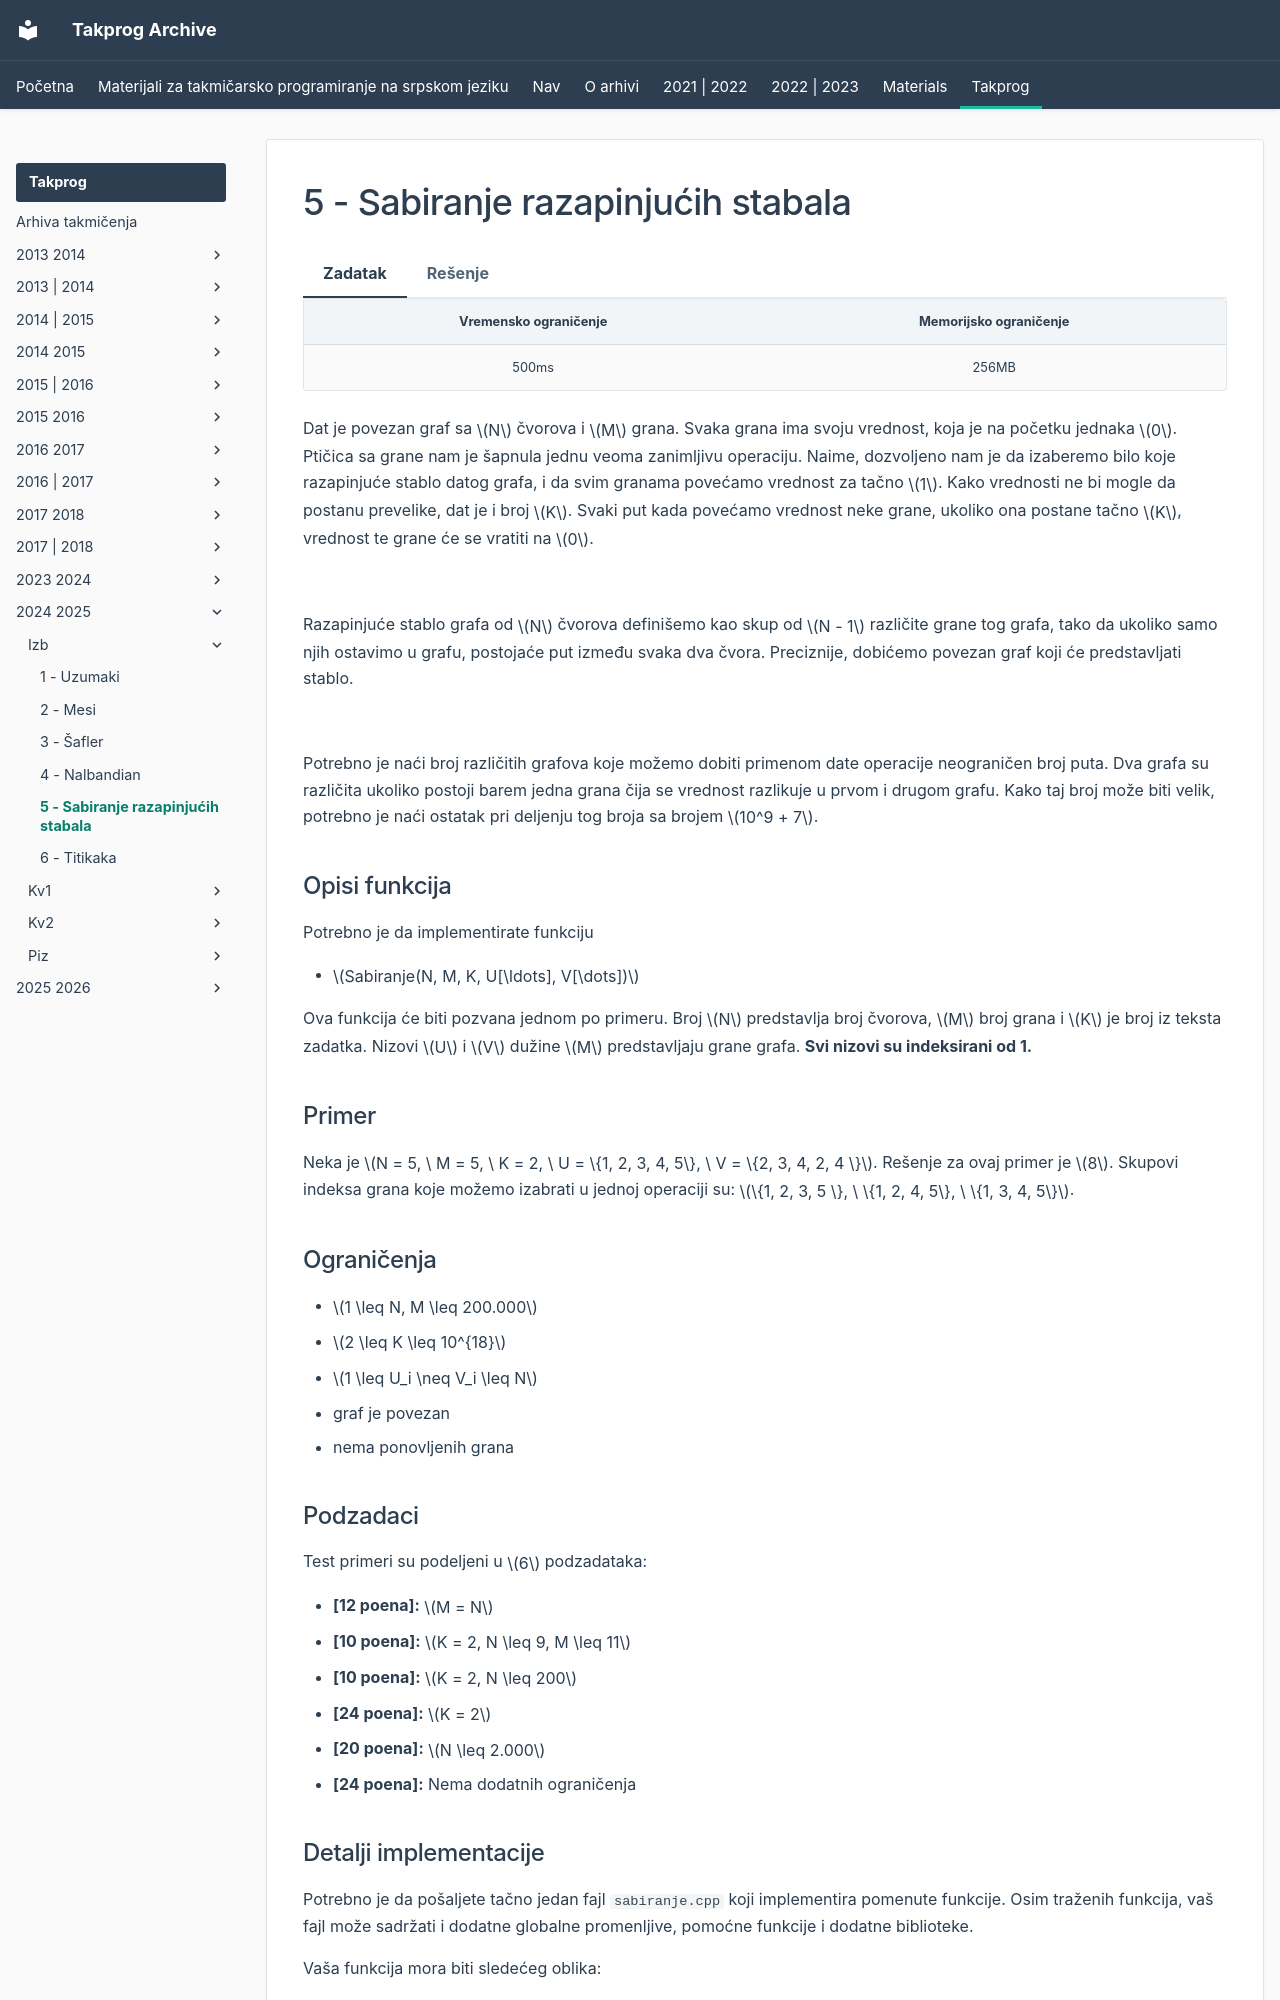

repository: FEDIKUS/takprog-arhiva · page: takprog/2024_2025/izb/05_sabiranje_razapinjucih_stabala/index.html · generator: mkdocs

---
hide:
  - toc
---

# 5 - Sabiranje razapinjućih stabala

=== "Zadatak"
	
	| Vremensko ograničenje | Memorijsko ograničenje |
	|:-:|:-:|
	| 500ms | 256MB |
	
	Dat je povezan graf sa $N$ čvorova i $M$ grana. Svaka grana ima svoju vrednost, koja je na početku jednaka $0$. Ptičica sa grane nam je šapnula jednu veoma zanimljivu operaciju. Naime, dozvoljeno nam je da izaberemo bilo koje razapinjuće stablo datog grafa, i da svim granama povećamo vrednost za tačno $1$. Kako vrednosti ne bi mogle da postanu prevelike, dat je i broj $K$. Svaki put kada povećamo vrednost neke grane, ukoliko ona postane tačno $K$, vrednost te grane će se vratiti na $0$.
	
	<br>
	
	Razapinjuće stablo grafa od $N$ čvorova definišemo kao skup od $N - 1$ različite grane tog grafa, tako da ukoliko samo njih ostavimo u grafu, postojaće put između svaka dva čvora. Preciznije, dobićemo povezan graf koji će predstavljati stablo.
	
	<br>
	
	Potrebno je naći broj različitih grafova koje možemo dobiti primenom date operacije neograničen broj puta. Dva grafa su različita ukoliko postoji barem jedna grana čija se vrednost razlikuje u prvom i drugom grafu. Kako taj broj može biti velik, potrebno je naći ostatak pri deljenju tog broja sa brojem $10^9 + 7$.
	
	## Opisi funkcija
	
	Potrebno je da implementirate funkciju 
	
	- $Sabiranje(N, M, K, U[\ldots], V[\dots])$
	
	Ova funkcija će biti pozvana jednom po primeru. Broj $N$ predstavlja broj čvorova, $M$ broj grana i $K$ je broj iz teksta zadatka. Nizovi $U$ i $V$  dužine $M$ predstavljaju grane grafa. **Svi nizovi su indeksirani od 1.**
	
	## Primer
	
	Neka je $N = 5, \ M = 5, \ K = 2, \ U = \{1, 2, 3, 4, 5\}, \ V = \{2, 3, 4, 2, 4 \}$. Rešenje za ovaj primer je $8$. Skupovi indeksa grana koje možemo izabrati u jednoj operaciji su: $\{1, 2, 3, 5 \}, \ \{1, 2, 4, 5\}, \ \{1, 3, 4, 5\}$.
	
	## Ograničenja
	
	* $1 \leq N, M \leq 200.000$
	* $2 \leq K \leq 10^{18}$
	* $1 \leq U_i \neq V_i \leq N$
	* graf je povezan
	* nema ponovljenih grana
	
	## Podzadaci
	
	Test primeri su podeljeni u $6$ podzadataka:
	
	-   **[12 poena]:** $M = N$
	-   **[10 poena]:** $K = 2, N \leq 9, M \leq 11$
	-   **[10 poena]:** $K = 2, N \leq 200$
	-   **[24 poena]:** $K = 2$
	-   **[20 poena]:** $N \leq 2.000$
	-   **[24 poena]:** Nema dodatnih ograničenja
	
	## Detalji implementacije
	
	Potrebno je da pošaljete tačno jedan fajl  `sabiranje.cpp`  koji implementira pomenute funkcije. Osim traženih funkcija, vaš fajl može sadržati i dodatne globalne promenljive, pomoćne funkcije i dodatne biblioteke.
	
	Vaša funkcija mora biti sledećeg oblika:
	
	`int Sabiranje(int N, int M, long long K, int* U, int* V);`
	
	**Vašim programima je dozvoljeno da menjaju sadržaj nizova ali ne smeju da pristupaju van granica datih nizova.**
	
	Uz zadatak, obezbeđen vam je "templa
